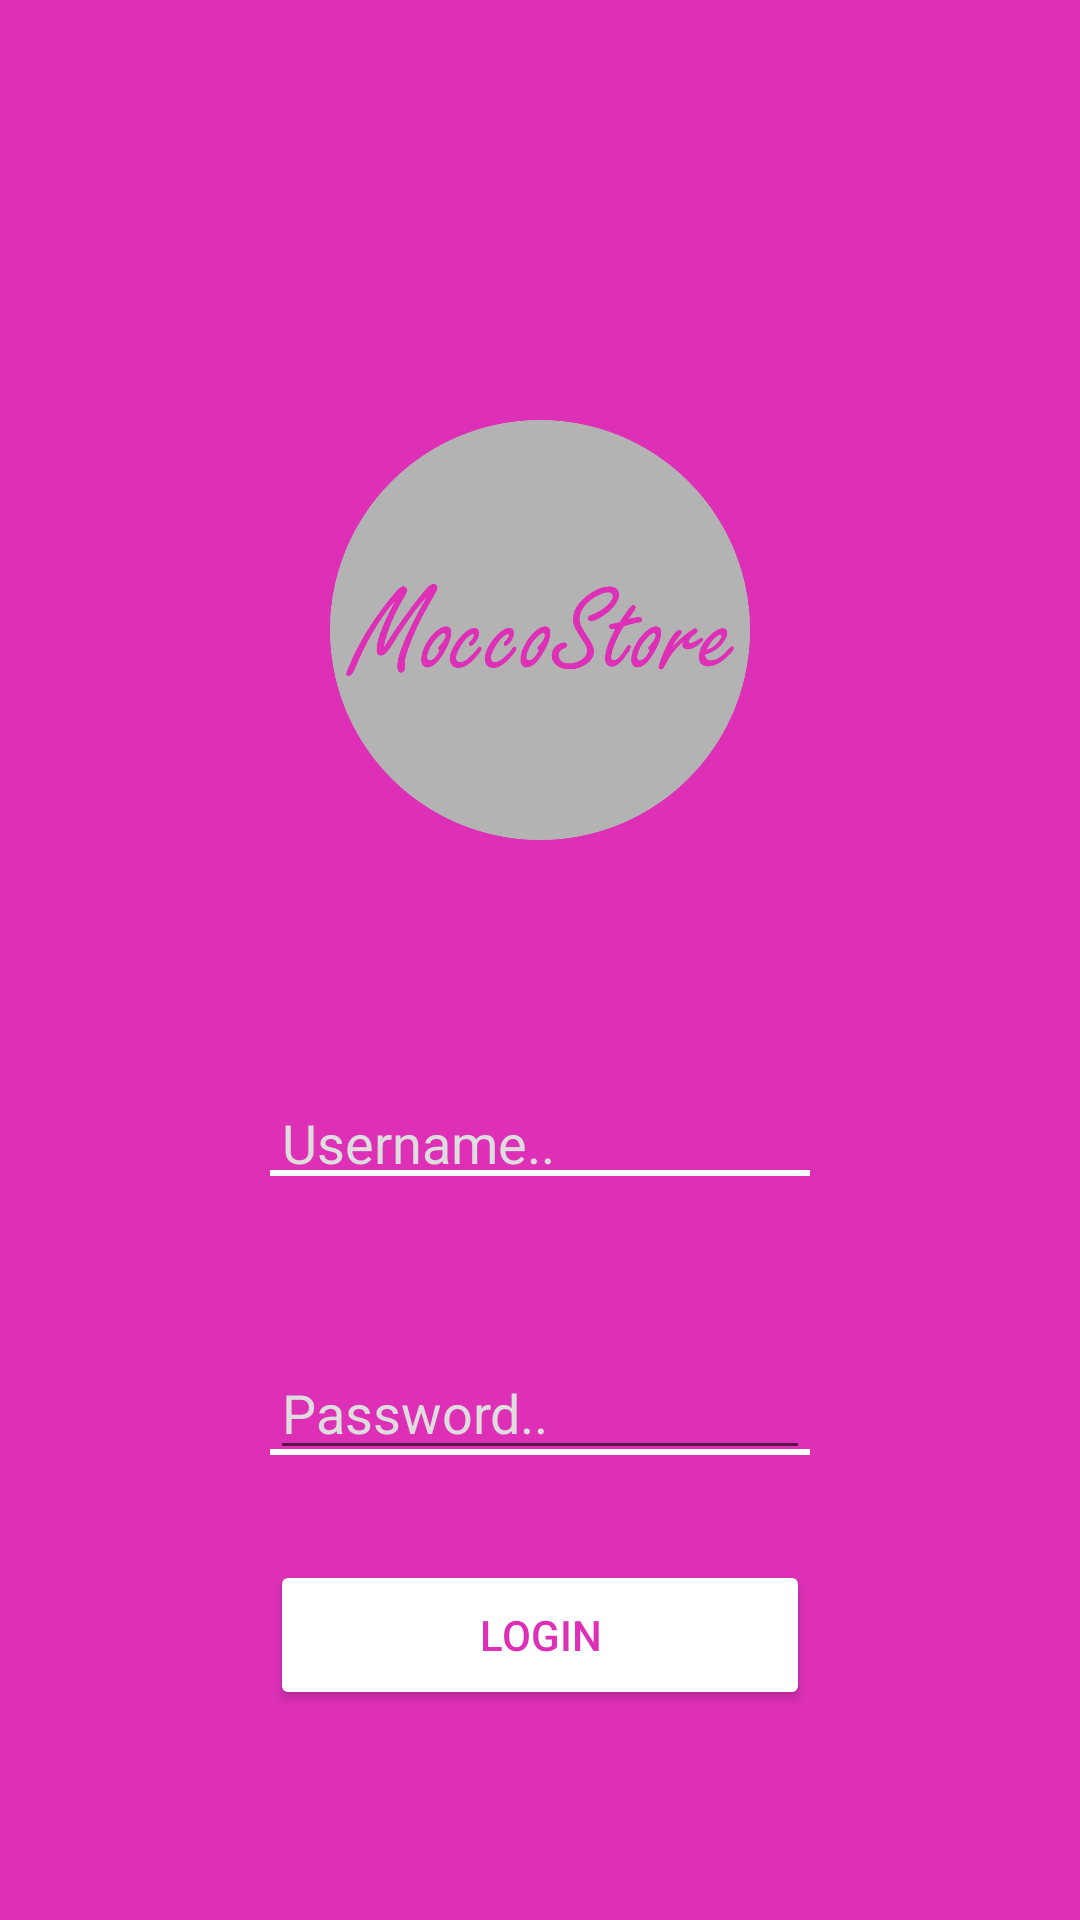

Android layout source for this screen:
<!-- AndroidManifest.xml: application theme Theme.MoccoStore -->
<!-- res/layout/activity_login.xml -->
<?xml version="1.0" encoding="utf-8"?>
<androidx.constraintlayout.widget.ConstraintLayout xmlns:android="http://schemas.android.com/apk/res/android"
    xmlns:app="http://schemas.android.com/apk/res-auto"
    xmlns:tools="http://schemas.android.com/tools"
    android:layout_width="match_parent"
    android:layout_height="match_parent"
    android:background="#dd30b7"
    android:orientation="horizontal"
    tools:context=".LoginActivity">

    <ImageView
        android:id="@+id/logoImageView"
        android:layout_width="140dp"
        android:layout_height="140dp"
        android:layout_marginTop="140dp"
        app:layout_constraintEnd_toEndOf="parent"
        app:layout_constraintLeft_toLeftOf="parent"
        app:layout_constraintStart_toStartOf="parent"
        app:layout_constraintTop_toTopOf="parent"
        app:srcCompat="@drawable/logo" />


    <EditText
        android:id="@+id/namaEditText"
        android:layout_width="match_parent"
        android:layout_height="40dp"
        android:layout_marginTop="80dp"
        android:layout_marginEnd="90dp"
        android:layout_marginStart="90dp"
        android:drawableStart="@drawable/user"
        android:drawablePadding="18dp"
        android:hint="@string/username"
        android:inputType="text"
        android:textColorHint="#ddd"
        app:layout_constraintEnd_toEndOf="parent"
        app:layout_constraintTop_toBottomOf="@+id/logoImageView" />

    <View
        android:layout_width="match_parent"
        android:layout_height="2dp"
        android:background="@android:color/background_light"
        android:layout_marginBottom="8dp"
        android:layout_marginEnd="90dp"
        android:layout_marginStart="90dp"
        app:layout_constraintBottom_toBottomOf="@+id/namaEditText"
        app:layout_constraintEnd_toEndOf="parent"
        app:layout_constraintStart_toStartOf="parent" />

    <EditText
        android:id="@+id/pass"
        android:layout_width="match_parent"
        android:layout_height="40dp"
        android:layout_marginTop="170dp"
        android:layout_marginEnd="90dp"
        android:layout_marginStart="90dp"
        android:drawableStart="@drawable/lock"
        android:drawablePadding="18dp"
        android:hint="@string/pass"
        android:inputType="text"
        android:textColorHint="#ddd"
        app:layout_constraintEnd_toEndOf="parent"
        app:layout_constraintTop_toBottomOf="@+id/logoImageView" />

    <View
        android:layout_width="match_parent"
        android:layout_height="2dp"
        android:background="@android:color/background_light"
        android:layout_marginBottom="5dp"
        android:layout_marginEnd="90dp"
        android:layout_marginStart="90dp"
        app:layout_constraintBottom_toBottomOf="@+id/pass"
        app:layout_constraintEnd_toEndOf="parent"
        app:layout_constraintStart_toStartOf="parent" />

    <Button
        android:layout_width="match_parent"
        android:layout_height="50dp"
        android:layout_marginTop="30dp"
        android:layout_marginEnd="90dp"
        android:layout_marginStart="90dp"
        android:text="Login"
        android:textColor="#dd30b7"
        android:backgroundTint="@color/white"
        app:layout_constraintTop_toBottomOf="@+id/pass" />



</androidx.constraintlayout.widget.ConstraintLayout>
<!-- resources referenced by this layout -->
<resources>
  <!-- drawable logo: png bitmap (drawable, 66138 bytes) -->
  <string name="pass">Password..</string>
  <string name="username">Username..</string>
  <style name="Theme.MoccoStore" parent="Theme.MaterialComponents.DayNight.DarkActionBar">
          
          <item name="colorPrimary">@color/purple_500</item>
          <item name="colorPrimaryVariant">@color/purple_700</item>
          <item name="colorOnPrimary">@color/white</item>
          
          <item name="colorSecondary">@color/teal_200</item>
          <item name="colorSecondaryVariant">@color/teal_700</item>
          <item name="colorOnSecondary">@color/black</item>
          
          <item name="android:statusBarColor">?attr/colorPrimaryVariant</item>
          
      </style>
  <!-- not gathered from this repository: default colours our renderer supplied (Android Studio template values) -->
  <color name="purple_500">#FF6200EE</color>
  <color name="purple_700">#FF3700B3</color>
  <color name="teal_200">#FF03DAC5</color>
  <color name="teal_700">#FF018786</color>
  <color name="black">#FF000000</color>
  <color name="white">#FFFFFFFF</color>
</resources>
